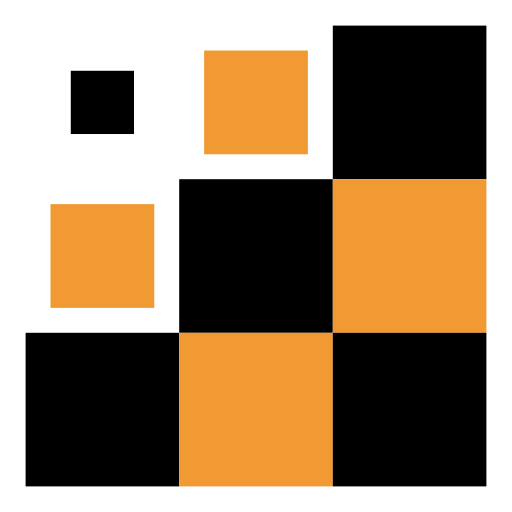
t = 0.00 s
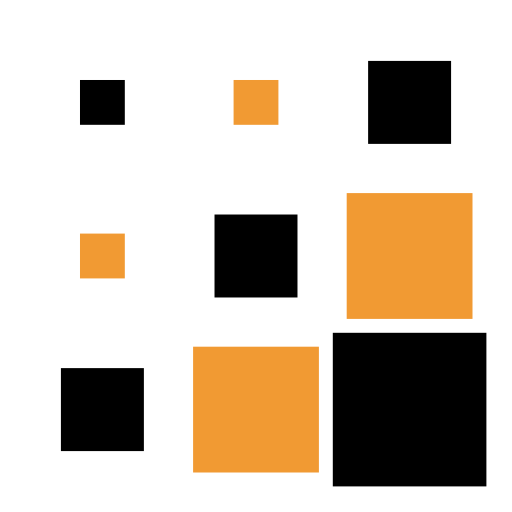
t = 0.15 s
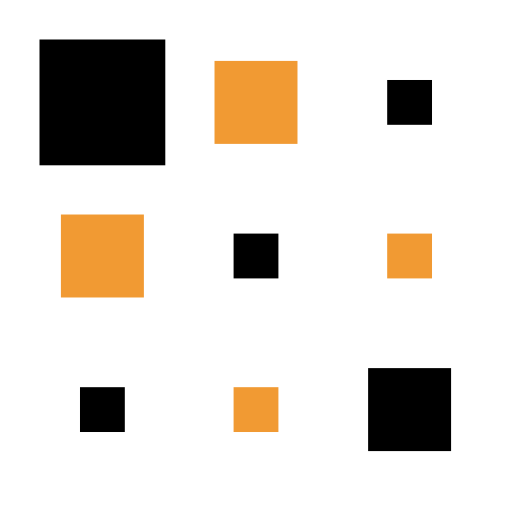
t = 0.35 s
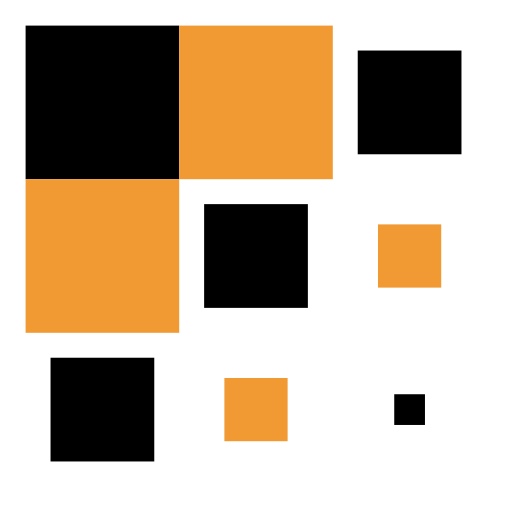
t = 0.50 s
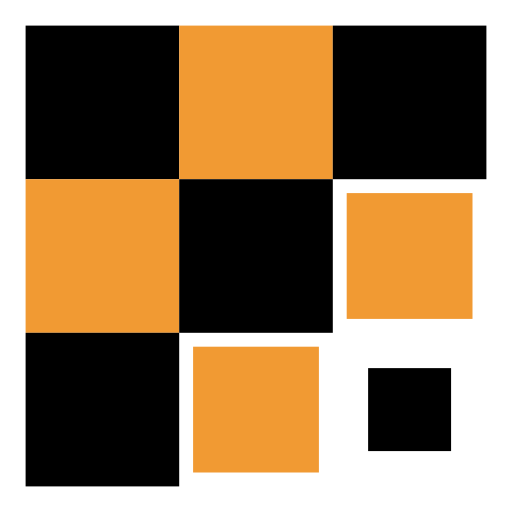
t = 0.65 s
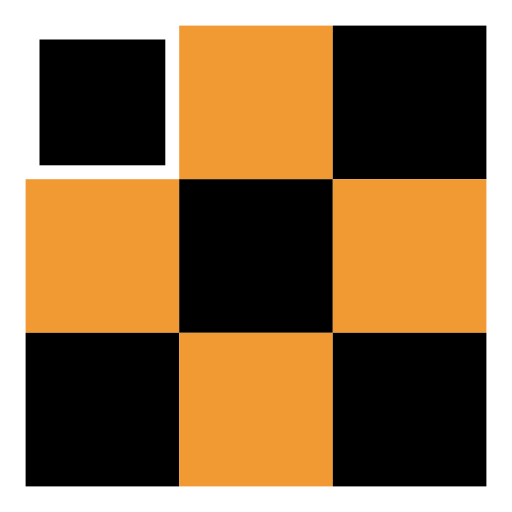
t = 0.85 s

The animated SVG that drew these frames (rendered in a browser with its animation timeline set to each time). Animation: 9 SMIL elements (animateTransform=9); one cycle of 1.00 s, repeats indefinitely.

<svg width="200px"  height="200px"  xmlns="http://www.w3.org/2000/svg" viewBox="0 0 100 100" preserveAspectRatio="xMidYMid" class="lds-square" style="background: rgba(0, 0, 0, 0) none repeat scroll 0% 0%;"><g transform="translate(20 20)"><rect x="-15" y="-15" width="30" height="30" fill="#000000"><animateTransform attributeName="transform" type="scale" calcMode="spline" values="1;1;0.2;1;1" keyTimes="0;0.2;0.5;0.8;1" dur="1s" keySplines="0.5 0.5 0.5 0.5;0 0.1 0.9 1;0.1 0 1 0.9;0.5 0.5 0.5 0.5" begin="-0.4s" repeatCount="indefinite"></animateTransform></rect></g><g transform="translate(50 20)"><rect x="-15" y="-15" width="30" height="30" fill="#f19a33"><animateTransform attributeName="transform" type="scale" calcMode="spline" values="1;1;0.2;1;1" keyTimes="0;0.2;0.5;0.8;1" dur="1s" keySplines="0.5 0.5 0.5 0.5;0 0.1 0.9 1;0.1 0 1 0.9;0.5 0.5 0.5 0.5" begin="-0.3s" repeatCount="indefinite"></animateTransform></rect></g><g transform="translate(80 20)"><rect x="-15" y="-15" width="30" height="30" fill="#000000"><animateTransform attributeName="transform" type="scale" calcMode="spline" values="1;1;0.2;1;1" keyTimes="0;0.2;0.5;0.8;1" dur="1s" keySplines="0.5 0.5 0.5 0.5;0 0.1 0.9 1;0.1 0 1 0.9;0.5 0.5 0.5 0.5" begin="-0.2s" repeatCount="indefinite"></animateTransform></rect></g><g transform="translate(20 50)"><rect x="-15" y="-15" width="30" height="30" fill="#f19a33"><animateTransform attributeName="transform" type="scale" calcMode="spline" values="1;1;0.2;1;1" keyTimes="0;0.2;0.5;0.8;1" dur="1s" keySplines="0.5 0.5 0.5 0.5;0 0.1 0.9 1;0.1 0 1 0.9;0.5 0.5 0.5 0.5" begin="-0.3s" repeatCount="indefinite"></animateTransform></rect></g><g transform="translate(50 50)"><rect x="-15" y="-15" width="30" height="30" fill="#000000"><animateTransform attributeName="transform" type="scale" calcMode="spline" values="1;1;0.2;1;1" keyTimes="0;0.2;0.5;0.8;1" dur="1s" keySplines="0.5 0.5 0.5 0.5;0 0.1 0.9 1;0.1 0 1 0.9;0.5 0.5 0.5 0.5" begin="-0.2s" repeatCount="indefinite"></animateTransform></rect></g><g transform="translate(80 50)"><rect x="-15" y="-15" width="30" height="30" fill="#f19a33"><animateTransform attributeName="transform" type="scale" calcMode="spline" values="1;1;0.2;1;1" keyTimes="0;0.2;0.5;0.8;1" dur="1s" keySplines="0.5 0.5 0.5 0.5;0 0.1 0.9 1;0.1 0 1 0.9;0.5 0.5 0.5 0.5" begin="-0.1s" repeatCount="indefinite"></animateTransform></rect></g><g transform="translate(20 80)"><rect x="-15" y="-15" width="30" height="30" fill="#000000"><animateTransform attributeName="transform" type="scale" calcMode="spline" values="1;1;0.2;1;1" keyTimes="0;0.2;0.5;0.8;1" dur="1s" keySplines="0.5 0.5 0.5 0.5;0 0.1 0.9 1;0.1 0 1 0.9;0.5 0.5 0.5 0.5" begin="-0.2s" repeatCount="indefinite"></animateTransform></rect></g><g transform="translate(50 80)"><rect x="-15" y="-15" width="30" height="30" fill="#f19a33"><animateTransform attributeName="transform" type="scale" calcMode="spline" values="1;1;0.2;1;1" keyTimes="0;0.2;0.5;0.8;1" dur="1s" keySplines="0.5 0.5 0.5 0.5;0 0.1 0.9 1;0.1 0 1 0.9;0.5 0.5 0.5 0.5" begin="-0.1s" repeatCount="indefinite"></animateTransform></rect></g><g transform="translate(80 80)"><rect x="-15" y="-15" width="30" height="30" fill="#000000"><animateTransform attributeName="transform" type="scale" calcMode="spline" values="1;1;0.2;1;1" keyTimes="0;0.2;0.5;0.8;1" dur="1s" keySplines="0.5 0.5 0.5 0.5;0 0.1 0.9 1;0.1 0 1 0.9;0.5 0.5 0.5 0.5" begin="0s" repeatCount="indefinite"></animateTransform></rect></g></svg>